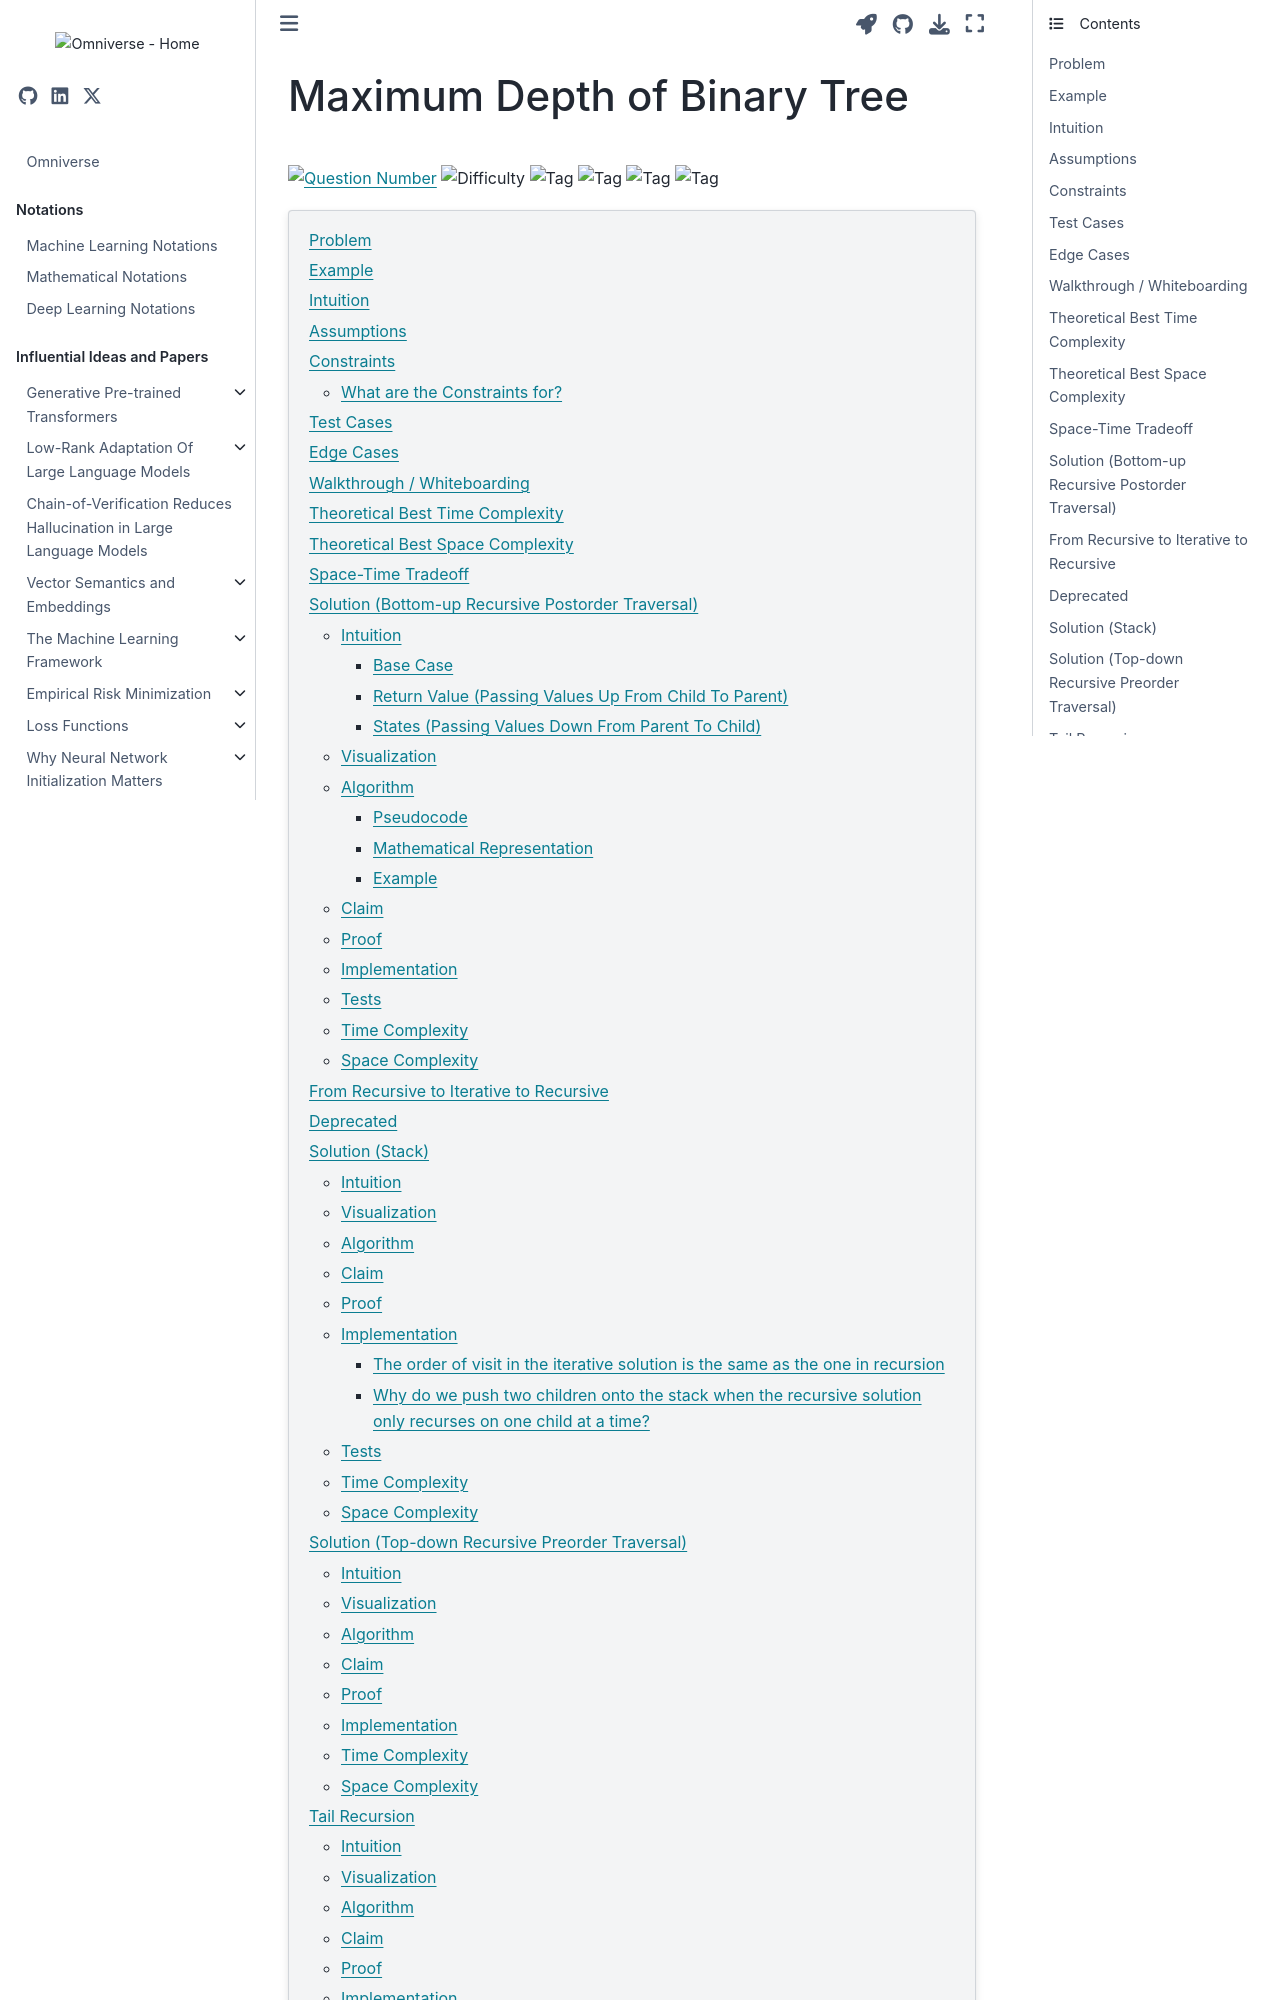

repository: gao-hongnan/omniverse · page: dsa/tree/questions/binary_tree/104-maximum-depth-of-binary-tree.html · generator: jekyll

---
jupytext:
    cell_metadata_filter: -all
    formats: md:myst
    text_representation:
        extension: .md
        format_name: myst
        format_version: 0.13
        jupytext_version: 1.11.5
mystnb:
    number_source_lines: true
kernelspec:
    display_name: Python 3
    language: python
    name: python3
---

# Maximum Depth of Binary Tree

<a href="https://leetcode.com/problems/maximum-depth-of-binary-tree">\
<img alt="Question Number" src="https://img.shields.io/badge/Question-104-blue"/></a>
![Difficulty](https://img.shields.io/badge/Difficulty-Easy-green) ![Tag](https://img.shields.io/badge/Tag-BinaryTree-orange)
![Tag](https://img.shields.io/badge/Tag-DFS-orange) ![Tag](https://img.shields.io/badge/Tag-Recursion-orange)
![Tag](https://img.shields.io/badge/Tag-Iterative-orange)

```{contents}
:local:
```

```{code-cell} ipython3
:tags: [remove-cell]

%config InlineBackend.figure_format = 'svg'

from __future__ import annotations

from dataclasses import dataclass
from typing import (
    Callable,
    Generic,
    Iterator,
    Optional,
    TypeVar,
    List,
    Union,
    TypeVar,
    Optional,
    Tuple,
)
import matplotlib.pyplot as plt
import networkx as nx
import rich
from rich.jupyter import print

import sys
from pathlib import Path

parent_dir = str(Path().resolve().parents[3])
sys.path.append(parent_dir)

from omnivault.dsa.trees.binary import BinaryTreeNode
from omnivault.dsa.trees.utils import build_binary_tree_from_list_preorder
from omnivault.dsa.trees.utils import print_binary_tree
```

## Problem

Given the `root` of a binary tree, return its _maximum_ depth.

A binary tree's **maximum depth** is the number of nodes along the longest path
from the root node down to the farthest leaf node.

## Example

```{code-cell} ipython3
tree_values = [1, 2, 4, None, None, 5, None, None, 3, None, None]
root = build_binary_tree_from_list_preorder(tree_values)
print_binary_tree(root, node_info=lambda n: (str(n.value), n.left, n.right), is_top=True)
```

Then the maximum depth of the tree is $3$ because the longest path from the root
node down to the farthest leaf node is $3$. One possible path is
$1 \rightarrow
2 \rightarrow 4$.
